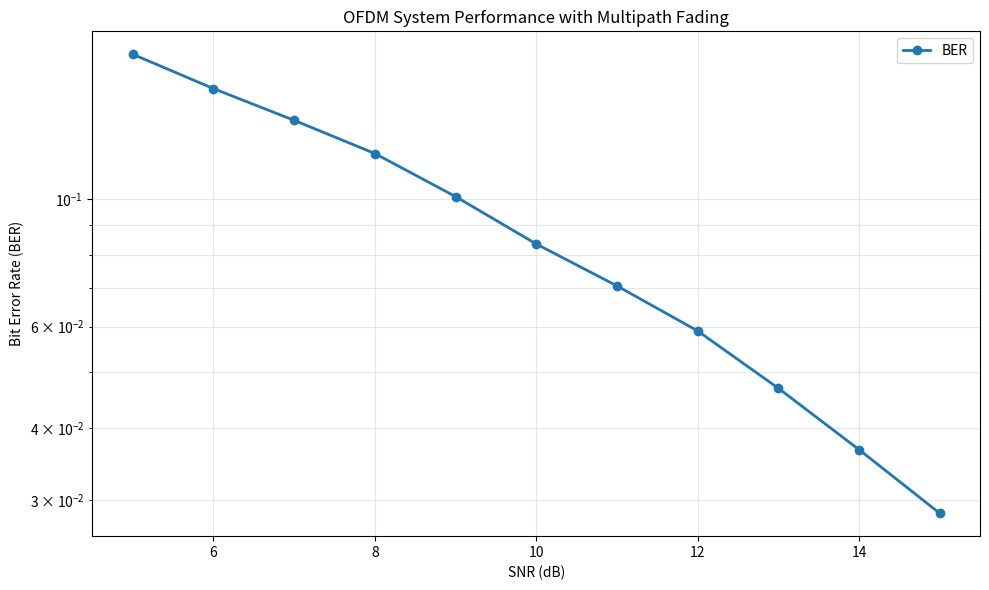

Generate this figure with matplotlib:
import numpy as np
import matplotlib.pyplot as plt


## System parameters
N_sub = 64 # Number of subcarriers
Cp_len = 16 # Length of cyclic prefix
Order = 4 # QPSK-4 symbols
Bps = 2 # QPSK 2bit per symbol
SNR_dB_range = range(5, 16) # SNR range from 5 to 15 dB
N_symbols = 1000 # Number of symbols

# Multipath channel parameters
num_paths = 3 # Number of multipath components
delay = np.array([0, 2, 4]) # Delay in samples
attenuation = np.array([1, 0.5, 0.25]) # Attenuation factors


## Transmitter function
def transmitter():
    # generating random bits as signal
    total_bits = N_sub * Bps * N_symbols
    Tx_bits = np.random.randint(0, 2, total_bits)
    
    # QPSK mapping
    bit_pair = Tx_bits.reshape(-1,2) # Group bits into pairs for QPSK mapping
    qpsk_map = {(0,0): -1 - 1j, (0,1): -1 + 1j, (1,0): 1 - 1j, (1,1): 1 + 1j}
    # Map bits to QPSK symbols
    Tx_symbols = np.array([qpsk_map[tuple(i)] for i in bit_pair])
    # Normalize symbols power
    Tx_symbols = Tx_symbols / np.sqrt(2)
    
    # Group symbols into blocks
    Tx_blocks = Tx_symbols.reshape(N_symbols, N_sub)
    # Convert blocks to time domain
    Tx_time = np.fft.ifft(Tx_blocks, axis=1)
    # Add cyclic prefix
    Tx_time = np.hstack((Tx_time[:, -Cp_len:], Tx_time))
    # Serialize time domain signal
    Tx_signal = Tx_time.flatten()
    
    return Tx_signal, Tx_bits, bit_pair


## Channel function with multipath fading
def channel(Tx_signal, SNR_dB):
    # Add multipath fading
    faded_signal = np.zeros_like(Tx_signal, dtype=complex)
    for i in range(num_paths):
        delayed_signal = np.zeros_like(Tx_signal, dtype=complex)
        if delay[i] < len(Tx_signal):
            delayed_signal[delay[i]:] = Tx_signal[:-delay[i]] if delay[i] > 0 else Tx_signal
        faded_signal += attenuation[i] * delayed_signal
    
    # Add AWGN noise
    signal_power = np.mean(np.abs(faded_signal)**2)
    SNR_linear = 10**(SNR_dB/10)
    noise_power = signal_power / SNR_linear
    noise = np.sqrt(noise_power) * (np.random.randn(len(faded_signal)) + 1j * np.random.randn(len(faded_signal)))
    Rx_signal = faded_signal + noise
    
    return Rx_signal


## Receiver function
def receiver(Rx_signal):
    # Reshape received signal into time domain blocks and remove cyclic prefix
    Rx_time = Rx_signal.reshape(N_symbols, N_sub + Cp_len)
    Rx_time = Rx_time[:, Cp_len:]
    # Convert time domain blocks to frequency domain
    Rx_blocks = np.fft.fft(Rx_time, axis=1)
    
    # Demodulation: Minimum distance demodulation
    Rx_symbols = Rx_blocks.flatten()
    Rx_bits = np.zeros((N_symbols * N_sub, 2), dtype=int)
    # Unnormalize symbols power
    Rx_bits_scaled = Rx_symbols * np.sqrt(2)
    # Demodulate bits
    Rx_bits[:,0] = (np.real(Rx_bits_scaled) > 0).astype(int)
    Rx_bits[:,1] = (np.imag(Rx_bits_scaled) > 0).astype(int)
    
    return Rx_bits


## Main simulation
BER_list = []
SER_list = []

print("--- OFDM Simulation with Multipath Fading ---")
print(f"Number of subcarriers: {N_sub}")
print(f"Cyclic prefix length: {Cp_len}")
print(f"Number of multipath components: {num_paths}")
print(f"Delay profile: {delay} samples")
print(f"Attenuation profile: {attenuation}")
print()

for SNR_dB in SNR_dB_range:
    # Transmit
    Tx_signal, Tx_bits, bit_pair = transmitter()
    
    # Channel with multipath fading and AWGN
    Rx_signal = channel(Tx_signal, SNR_dB)
    
    # Receive
    Rx_bits = receiver(Rx_signal)
    
    # Calculate BER and SER
    error_bits = np.sum(Rx_bits != bit_pair)
    error_symbols = np.sum(np.any(Rx_bits != bit_pair, axis=1))
    total_bits = N_sub * Bps * N_symbols
    BER = error_bits / total_bits
    SER = error_symbols / N_symbols
    
    BER_list.append(BER)
    SER_list.append(SER)
    
    print(f"SNR_dB: {SNR_dB}, BER: {BER:.6f}, SER: {SER:.6f}")


## Plot BER performance
plt.figure(figsize=(10, 6))
plt.plot(SNR_dB_range, BER_list, marker='o', linewidth=2, label='BER')
plt.semilogy()  # Use semilogarithmic scale for BER
plt.title('OFDM System Performance with Multipath Fading')
plt.xlabel('SNR (dB)')
plt.ylabel('Bit Error Rate (BER)')
plt.grid(True, which="both", ls="-", alpha=0.3)
plt.legend()
plt.tight_layout()
plt.show()
